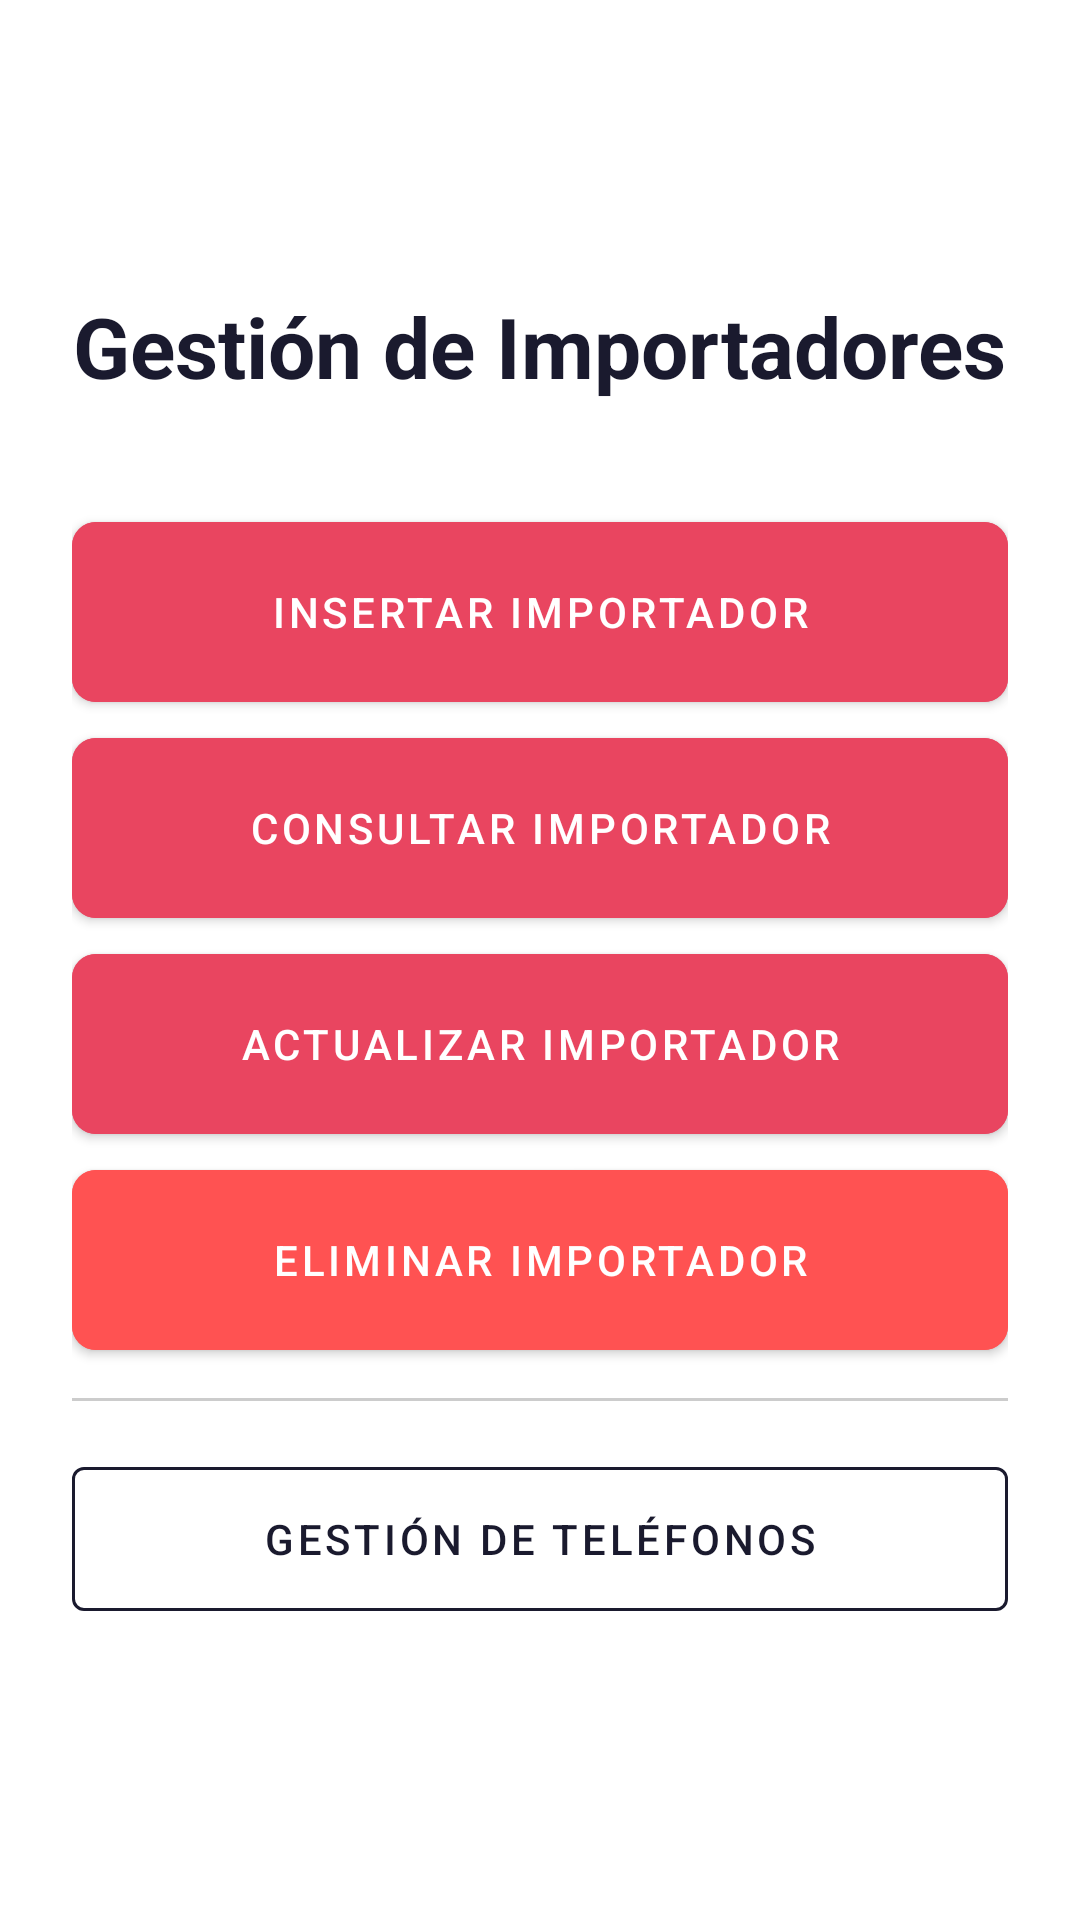

The Android layout XML behind this screen, and the referenced resources:
<!-- AndroidManifest.xml: application theme Theme.Proyecto_PDM -->
<!-- res/layout/activity_importador_menu.xml -->
<?xml version="1.0" encoding="utf-8"?>
<LinearLayout xmlns:android="http://schemas.android.com/apk/res/android"
    xmlns:app="http://schemas.android.com/apk/res-auto"
    xmlns:tools="http://schemas.android.com/tools"
    android:id="@+id/main"
    android:layout_width="match_parent"
    android:layout_height="match_parent"
    android:orientation="vertical"
    android:padding="24dp"
    android:gravity="center"
    android:background="@color/white"
    tools:context=".importador.ImportadorMenuActivity">

    <TextView
        android:layout_width="wrap_content"
        android:layout_height="wrap_content"
        android:text="@string/title_importadores_menu"
        android:textSize="28sp"
        android:textStyle="bold"
        android:textColor="@color/auto_import_dark"
        android:layout_marginBottom="40dp"/>

    <com.google.android.material.button.MaterialButton
        android:id="@+id/btnImportadorInsertar"
        style="@style/AutoImportButton"
        android:layout_width="match_parent"
        android:layout_height="60dp"
        android:text="@string/btn_insert_importador"
        android:layout_marginBottom="12dp"/>

    <com.google.android.material.button.MaterialButton
        android:id="@+id/btnImportadorConsultar"
        style="@style/AutoImportButton"
        android:layout_width="match_parent"
        android:layout_height="60dp"
        android:text="@string/btn_consult_importador"
        android:layout_marginBottom="12dp"/>

    <com.google.android.material.button.MaterialButton
        android:id="@+id/btnImportadorActualizar"
        style="@style/AutoImportButton"
        android:layout_width="match_parent"
        android:layout_height="60dp"
        android:text="@string/btn_update_importador"
        android:layout_marginBottom="12dp"/>

    <com.google.android.material.button.MaterialButton
        android:id="@+id/btnImportadorEliminar"
        style="@style/AutoImportButton"
        android:layout_width="match_parent"
        android:layout_height="60dp"
        android:text="@string/btn_delete_importador"
        android:backgroundTint="#FF5252"/>

    <View
        android:layout_width="match_parent"
        android:layout_height="1dp"
        android:background="@color/auto_import_border_grey"
        android:layout_marginVertical="16dp"/>

    <com.google.android.material.button.MaterialButton
        android:id="@+id/btnTelefonosImportador"
        android:layout_width="match_parent"
        android:layout_height="60dp"
        android:text="@string/btn_manage_phones"
        style="@style/Widget.MaterialComponents.Button.OutlinedButton"
        android:textColor="@color/auto_import_dark"
        app:strokeColor="@color/auto_import_dark"/>

</LinearLayout>
<!-- resources referenced by this layout -->
<resources>
  <color name="auto_import_border_grey">#CCCCCC</color>
  <color name="auto_import_dark">#1A1A2E</color>
  <color name="white">#FFFFFFFF</color>
  <string name="btn_consult_importador">CONSULTAR IMPORTADOR</string>
  <string name="btn_delete_importador">ELIMINAR IMPORTADOR</string>
  <string name="btn_insert_importador">INSERTAR IMPORTADOR</string>
  <string name="btn_manage_phones">GESTIÓN DE TELÉFONOS</string>
  <string name="btn_update_importador">ACTUALIZAR IMPORTADOR</string>
  <string name="title_importadores_menu">Gestión de Importadores</string>
  <style name="AutoImportButton" parent="Widget.MaterialComponents.Button">
          <item name="android:backgroundTint">@color/auto_import_red</item>
          <item name="backgroundTint">@color/auto_import_red</item>
          <item name="android:textColor">@color/white</item>
          <item name="android:insetTop">0dp</item>
          <item name="android:insetBottom">0dp</item>
          <item name="cornerRadius">8dp</item>
      </style>
  <style name="Theme.Proyecto_PDM" parent="Base.Theme.Proyecto_PDM" />
  <color name="auto_import_red">#E94560</color>
  <style name="Base.Theme.Proyecto_PDM" parent="Theme.Material3.DayNight.NoActionBar">
          <item name="colorPrimary">@color/auto_import_red</item>
          <item name="colorOnPrimary">@color/white</item>
          <item name="android:windowBackground">@color/white</item>
      </style>
</resources>
